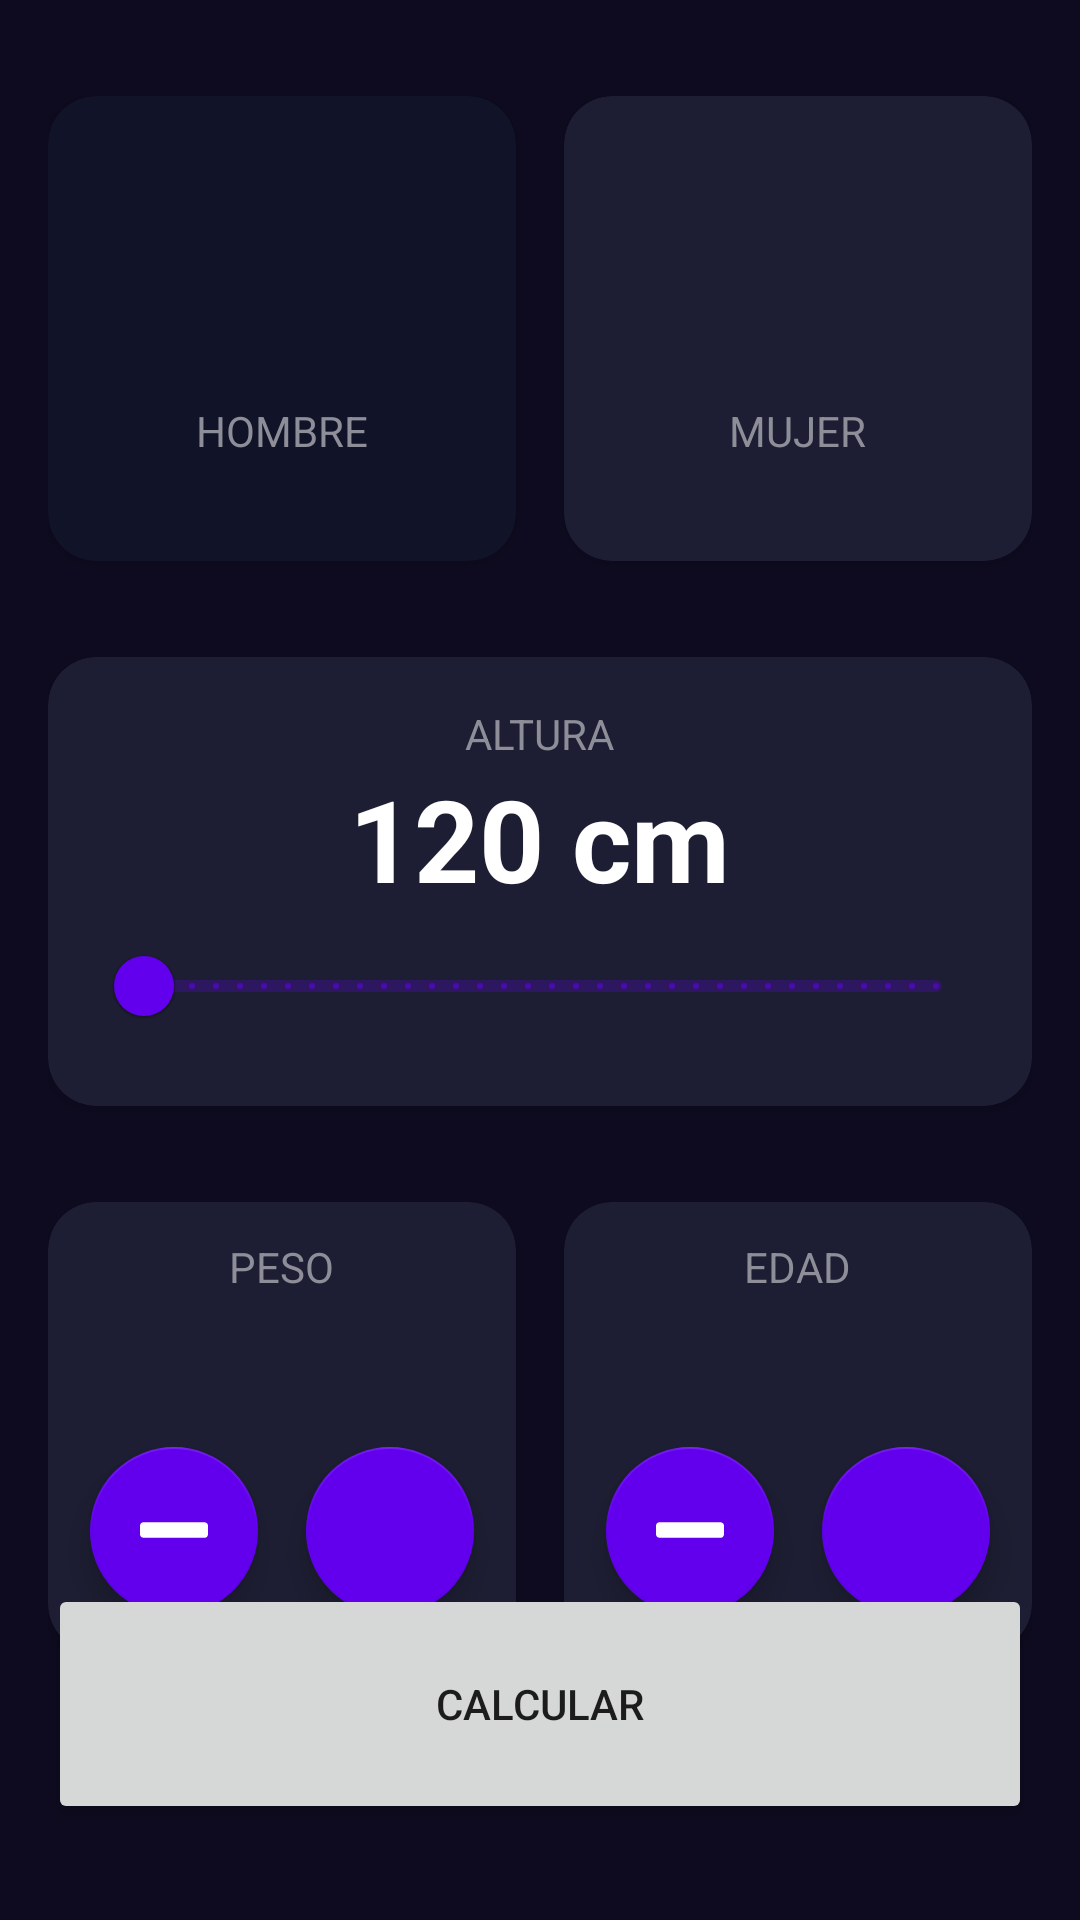

This screen was rendered from an Android layout file. Write that file and the resources it references.
<!-- AndroidManifest.xml: application theme Theme.AndroidCurso12HrsArist -->
<!-- res/layout/activity_imc_calculator.xml -->
<?xml version="1.0" encoding="utf-8"?>
<androidx.constraintlayout.widget.ConstraintLayout xmlns:android="http://schemas.android.com/apk/res/android"
    xmlns:app="http://schemas.android.com/apk/res-auto"
    xmlns:tools="http://schemas.android.com/tools"
    android:layout_width="match_parent"
    android:layout_height="match_parent"
    android:background="@color/background_app"
    android:paddingHorizontal="16dp"
    android:paddingVertical="32dp"
    tools:context=".imccalculator.ImcCalculatorActivity">

    <androidx.cardview.widget.CardView
        android:id="@+id/viewMale"
        android:layout_width="0dp"
        android:layout_height="155dp"
        android:layout_marginEnd="16dp"
        app:cardBackgroundColor="@color/background_componet_select"
        app:cardCornerRadius="16dp"
        app:layout_constraintEnd_toStartOf="@+id/viewFemale"
        app:layout_constraintStart_toStartOf="parent"
        app:layout_constraintTop_toTopOf="parent">

        <androidx.appcompat.widget.LinearLayoutCompat
            android:layout_width="match_parent"
            android:layout_height="match_parent"
            android:gravity="center"
            android:orientation="vertical">

            <ImageView
                android:layout_width="60dp"
                android:layout_height="60dp"
                android:src="@drawable/ic_male"
                app:tint="@color/white" />

            <TextView
                android:layout_width="wrap_content"
                android:layout_height="wrap_content"
                android:layout_marginTop="8dp"
                android:text="@string/male"
                android:textAllCaps="true"
                android:textColor="@color/title_text" />

        </androidx.appcompat.widget.LinearLayoutCompat>

    </androidx.cardview.widget.CardView>

    <androidx.cardview.widget.CardView
        android:id="@+id/viewFemale"
        android:layout_width="0dp"
        android:layout_height="155dp"
        app:cardBackgroundColor="@color/background_componet"
        app:cardCornerRadius="16dp"
        app:layout_constraintEnd_toEndOf="parent"
        app:layout_constraintStart_toEndOf="@+id/viewMale"
        app:layout_constraintTop_toTopOf="parent">

        <androidx.appcompat.widget.LinearLayoutCompat
            android:layout_width="match_parent"
            android:layout_height="match_parent"
            android:gravity="center"
            android:orientation="vertical">

            <ImageView
                android:layout_width="60dp"
                android:layout_height="60dp"
                android:src="@drawable/ic_female"
                app:tint="@color/white" />

            <TextView
                android:layout_width="wrap_content"
                android:layout_height="wrap_content"
                android:layout_marginTop="8dp"
                android:text="@string/female"
                android:textAllCaps="true"
                android:textColor="@color/title_text" />


        </androidx.appcompat.widget.LinearLayoutCompat>

    </androidx.cardview.widget.CardView>

    <androidx.cardview.widget.CardView
        android:id="@+id/viewHeigth"
        android:layout_width="0dp"
        android:layout_height="wrap_content"
        android:layout_marginTop="32dp"
        app:cardBackgroundColor="@color/background_componet"
        app:cardCornerRadius="16dp"
        app:layout_constraintEnd_toEndOf="parent"
        app:layout_constraintStart_toStartOf="parent"
        app:layout_constraintTop_toBottomOf="@+id/viewMale">

        <androidx.appcompat.widget.LinearLayoutCompat
            android:layout_width="match_parent"
            android:layout_height="wrap_content"
            android:layout_margin="16dp"
            android:gravity="center"
            android:orientation="vertical">

            <TextView
                android:layout_width="wrap_content"
                android:layout_height="wrap_content"
                android:text="@string/height"
                android:textAllCaps="true"
                android:textColor="@color/title_text" />

            <TextView
                android:id="@+id/tvHeigth"
                android:layout_width="wrap_content"
                android:layout_height="wrap_content"
                android:text="120 cm"
                android:textColor="@color/white"
                android:textSize="38sp"
                android:textStyle="bold" />

            <com.google.android.material.slider.RangeSlider
                android:id="@+id/rsHeight"
                android:layout_width="match_parent"
                android:layout_height="wrap_content"
                android:stepSize="1"
                android:valueFrom="120"
                android:valueTo="200" />

        </androidx.appcompat.widget.LinearLayoutCompat>

    </androidx.cardview.widget.CardView>

    <androidx.cardview.widget.CardView
        android:id="@+id/viewWeight"
        android:layout_width="0dp"
        android:layout_height="150dp"
        android:layout_marginTop="32dp"
        android:layout_marginEnd="16dp"
        app:cardBackgroundColor="@color/background_componet"
        app:cardCornerRadius="16dp"
        app:layout_constraintEnd_toStartOf="@id/viewAge"
        app:layout_constraintStart_toStartOf="parent"
        app:layout_constraintTop_toBottomOf="@id/viewHeigth">

        <androidx.appcompat.widget.LinearLayoutCompat
            android:layout_width="match_parent"
            android:layout_height="match_parent"
            android:gravity="center"
            android:orientation="vertical">

            <TextView
                android:layout_width="wrap_content"
                android:layout_height="wrap_content"
                android:text="@string/weigth"
                android:textAllCaps="true"
                android:textColor="@color/title_text" />

            <TextView
                android:id="@+id/tvWeight"
                android:layout_width="wrap_content"
                android:layout_height="wrap_content"
                android:textColor="@color/white"
                android:textSize="38sp"
                android:textStyle="bold"
                tools:text="60" />

            <androidx.appcompat.widget.LinearLayoutCompat
                android:layout_width="match_parent"
                android:layout_height="wrap_content"
                android:gravity="center"
                android:orientation="horizontal">

                <com.google.android.material.floatingactionbutton.FloatingActionButton
                    android:id="@+id/btnSubtractWeigth"
                    android:layout_width="wrap_content"
                    android:layout_height="wrap_content"
                    android:layout_marginEnd="16dp"
                    android:src="@drawable/ic_subtract"
                    app:backgroundTint="@color/backgroud_fab"
                    app:tint="@color/white" />

                <com.google.android.material.floatingactionbutton.FloatingActionButton
                    android:id="@+id/btnPlusWeigth"
                    android:layout_width="wrap_content"
                    android:layout_height="wrap_content"
                    android:src="@drawable/ic_plus"
                    app:backgroundTint="@color/backgroud_fab"
                    app:tint="@color/white" />

            </androidx.appcompat.widget.LinearLayoutCompat>

        </androidx.appcompat.widget.LinearLayoutCompat>

    </androidx.cardview.widget.CardView>

    <androidx.cardview.widget.CardView
        android:id="@+id/viewAge"
        android:layout_width="0dp"
        android:layout_height="150dp"
        android:layout_marginTop="32dp"
        app:cardBackgroundColor="@color/background_componet"
        app:cardCornerRadius="16dp"
        app:layout_constraintEnd_toEndOf="parent"
        app:layout_constraintStart_toEndOf="@id/viewWeight"
        app:layout_constraintTop_toBottomOf="@id/viewHeigth">

        <androidx.appcompat.widget.LinearLayoutCompat
            android:layout_width="match_parent"
            android:layout_height="match_parent"
            android:gravity="center"
            android:orientation="vertical">

            <TextView
                android:layout_width="wrap_content"
                android:layout_height="wrap_content"
                android:text="@string/age"
                android:textAllCaps="true"
                android:textColor="@color/title_text" />

            <TextView
                android:id="@+id/tvAge"
                android:layout_width="wrap_content"
                android:layout_height="wrap_content"
                android:textColor="@color/white"
                android:textSize="38sp"
                android:textStyle="bold"
                tools:text="20" />

            <androidx.appcompat.widget.LinearLayoutCompat
                android:layout_width="match_parent"
                android:layout_height="wrap_content"
                android:gravity="center"
                android:orientation="horizontal">

                <com.google.android.material.floatingactionbutton.FloatingActionButton
                    android:id="@+id/btnSubtractAge"
                    android:layout_width="wrap_content"
                    android:layout_height="wrap_content"
                    android:layout_marginEnd="16dp"
                    android:src="@drawable/ic_subtract"
                    app:backgroundTint="@color/backgroud_fab"
                    app:tint="@color/white" />

                <com.google.android.material.floatingactionbutton.FloatingActionButton
                    android:id="@+id/btnPlusAge"
                    android:layout_width="wrap_content"
                    android:layout_height="wrap_content"
                    android:src="@drawable/ic_plus"
                    app:backgroundTint="@color/backgroud_fab"
                    app:tint="@color/white" />

            </androidx.appcompat.widget.LinearLayoutCompat>

        </androidx.appcompat.widget.LinearLayoutCompat>

    </androidx.cardview.widget.CardView>

    <Button
        android:id="@+id/btnCalulate"
        android:layout_width="0dp"
        app:layout_constraintStart_toStartOf="parent"
        app:layout_constraintBottom_toBottomOf="parent"
        app:layout_constraintEnd_toEndOf="parent"
        android:layout_height="80dp"
        android:text="@string/calculate"/>


</androidx.constraintlayout.widget.ConstraintLayout>
<!-- resources referenced by this layout -->
<resources>
  <color name="backgroud_fab">#FF6200EE</color>
  <color name="background_app">#0E0B20</color>
  <color name="background_componet">#1D1E33</color>
  <color name="background_componet_select">#FF111328</color>
  <color name="title_text">#FF8D8E98</color>
  <color name="white">#FFFFFFFF</color>
  <!-- drawable ic_subtract: vector/xml drawable (drawable, 2291 chars, omitted) -->
  <string name="age">Edad</string>
  <string name="calculate">Calcular</string>
  <string name="female">Mujer</string>
  <string name="height">Altura</string>
  <string name="male">Hombre</string>
  <string name="weigth">Peso</string>
  <style name="Theme.AndroidCurso12HrsArist" parent="Theme.MaterialComponents.DayNight.DarkActionBar">
          
          <item name="colorPrimary">@color/purple_500</item>
          <item name="colorPrimaryVariant">@color/purple_700</item>
          <item name="colorOnPrimary">@color/white</item>
          
          <item name="colorSecondary">@color/teal_200</item>
          <item name="colorSecondaryVariant">@color/teal_700</item>
          <item name="colorOnSecondary">@color/black</item>
          
          <item name="android:statusBarColor">?attr/colorPrimaryVariant</item>
          
      </style>
  <color name="purple_500">#FF6200EE</color>
  <color name="purple_700">#FF3700B3</color>
  <color name="teal_200">#FF03DAC5</color>
  <color name="teal_700">#FF018786</color>
  <color name="black">#FF000000</color>
</resources>
